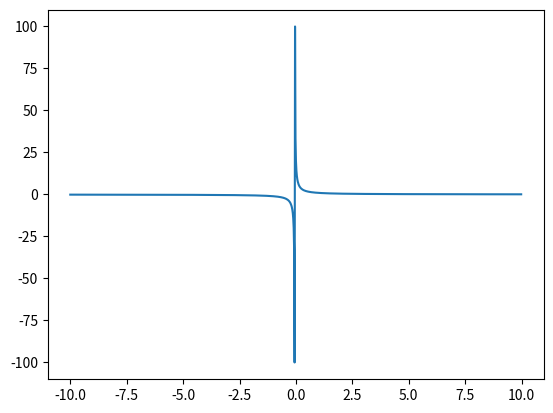

Source code (Python):

import matplotlib.pyplot as plt
import numpy as np

x = np.arange(-10, 10, 0.02)
y = 1 / (x + 0.05)
plt.plot(x, y, label='my parabola')
plt.savefig('fig_dz_2.png')


'''def parabola_plotter(a=1, b=1, c=0):

    

    
    plt.xlabel('coord - x')
    plt.ylabel('coord - y')
    plt.title('Гипербола')
    plt.legend()

    


if __name__ == '__main__':
    parabola_plotter()'''
